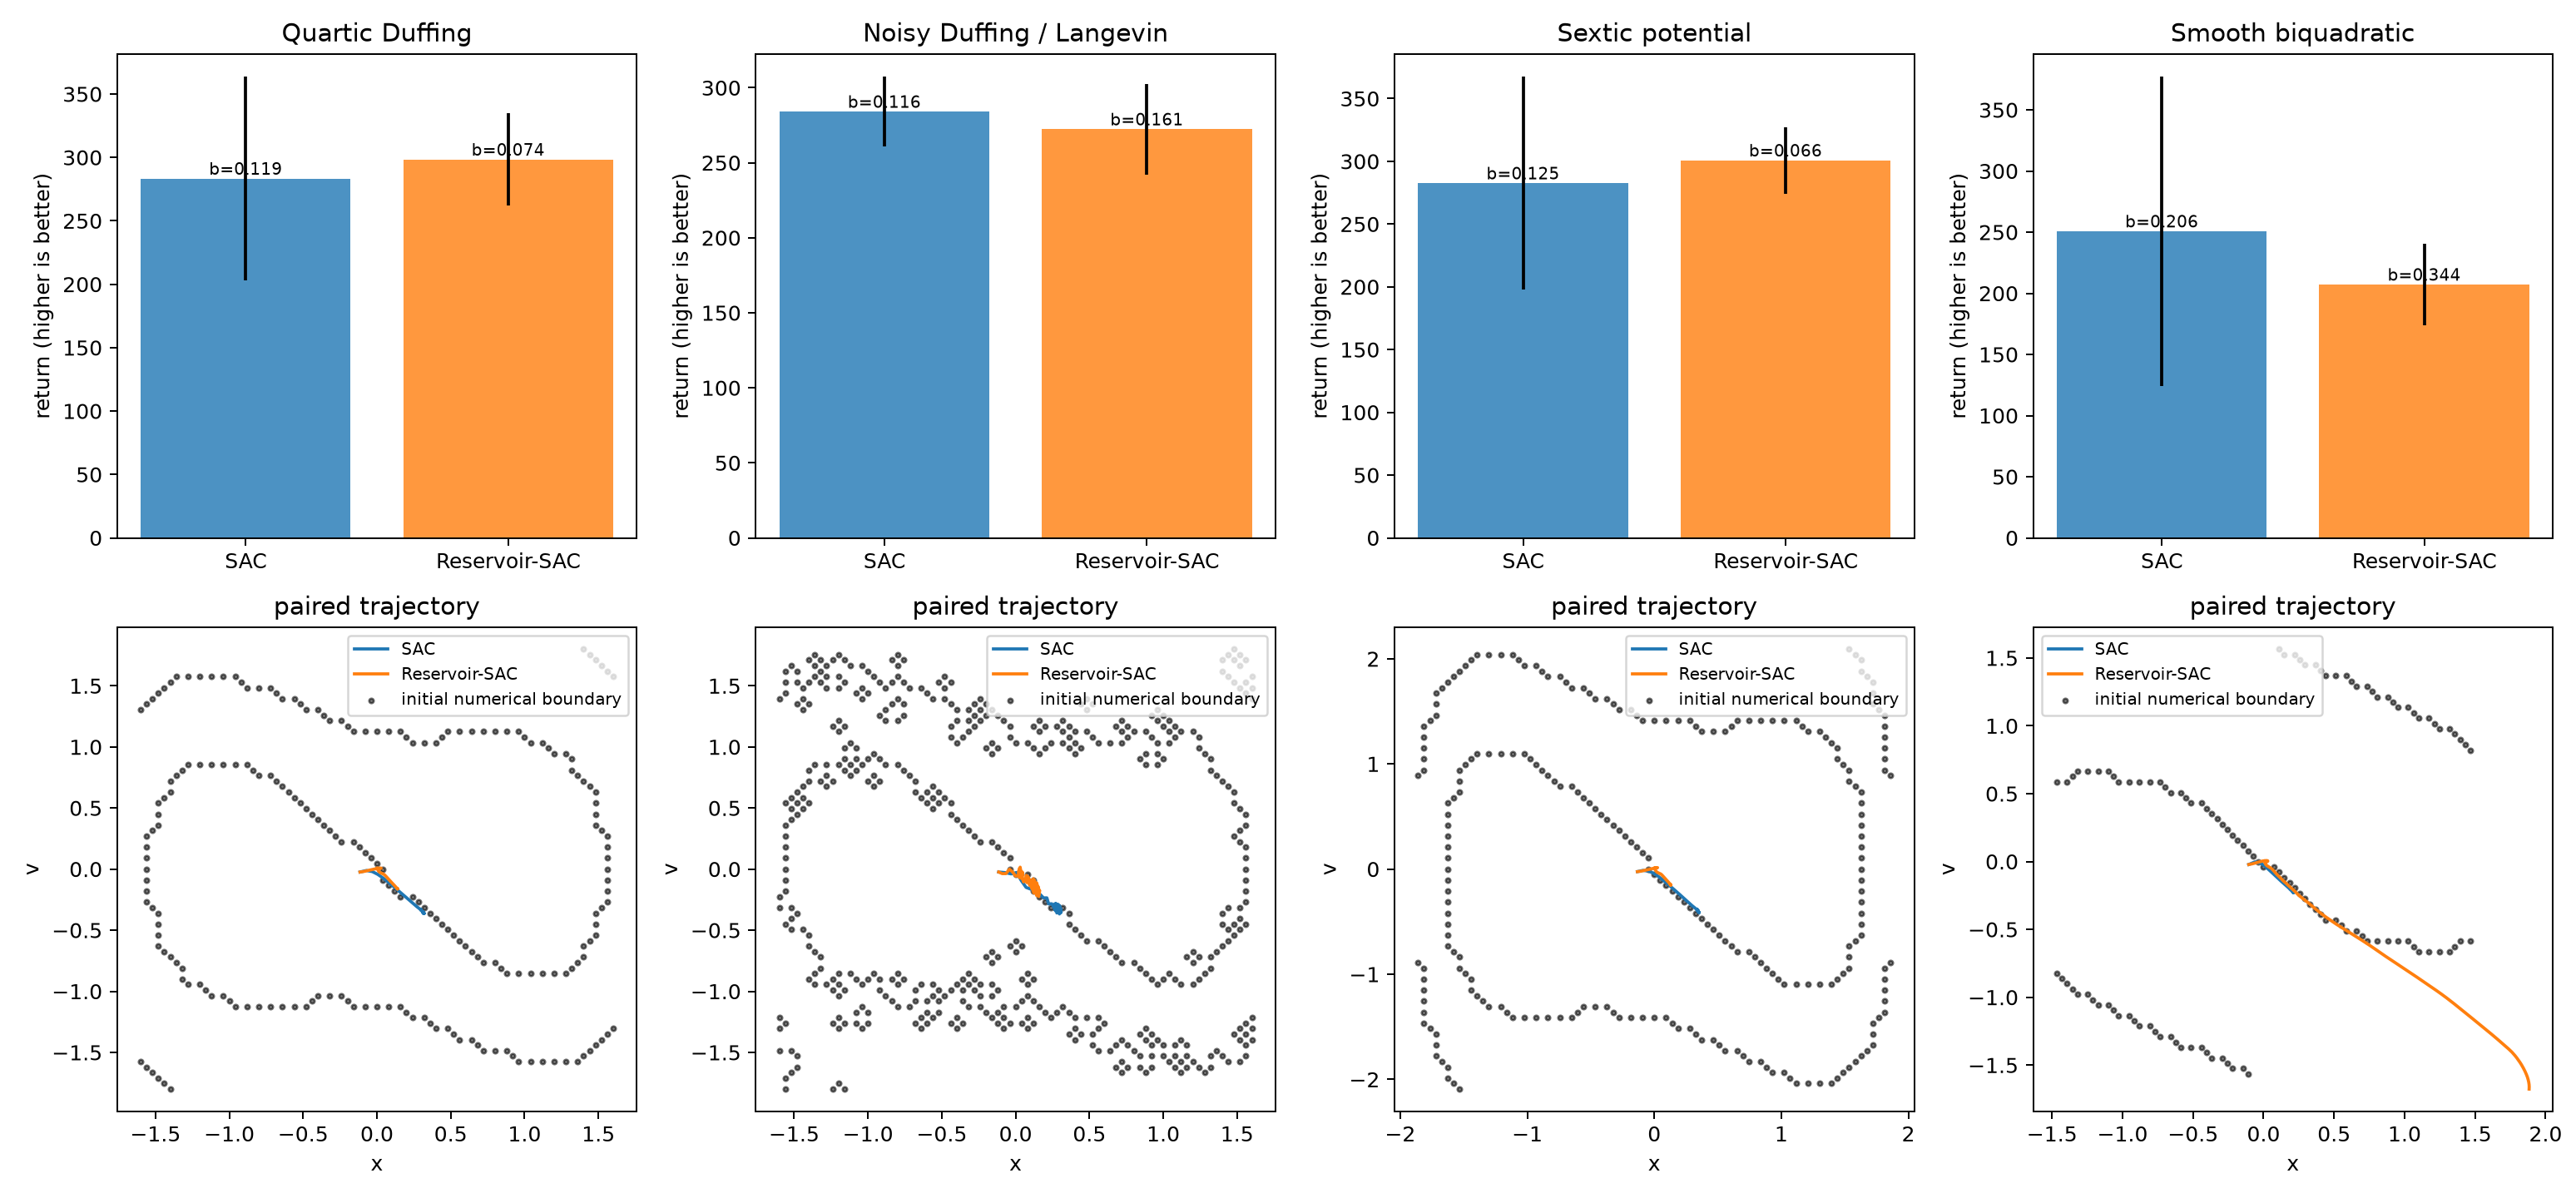

The file beside this chart, header and first rows:
system, model, episode, seed, return, mean_boundary_score, survived_steps
duffing, SAC, 0, 10000, 316.9, 0.005185, 300
duffing, SAC, 1, 10001, 318.5, 0.0, 300
duffing, SAC, 2, 10002, 309.7, 0.02741, 300
duffing, SAC, 3, 10003, 259.2, 0.197, 300
duffing, SAC, 4, 10004, 309.4, 0.02963, 300
duffing, SAC, 5, 10005, 317.6, 0.002963, 300
duffing, SAC, 6, 10006, 318.5, 0.0, 300
duffing, SAC, 7, 10007, 48.11, 0.9215, 300
duffing, SAC, 8, 10008, 318.1, 0.001111, 300
duffing, SAC, 9, 10009, 316.3, 0.007407, 300
duffing, Reservoir-SAC, 0, 10000, 317.4, 0.01185, 300
duffing, Reservoir-SAC, 1, 10001, 317, 0.01185, 300
duffing, Reservoir-SAC, 2, 10002, 303.3, 0.05593, 300
duffing, Reservoir-SAC, 3, 10003, 284.3, 0.1159, 300
duffing, Reservoir-SAC, 4, 10004, 304.5, 0.05444, 300
duffing, Reservoir-SAC, 5, 10005, 312, 0.03037, 300
duffing, Reservoir-SAC, 6, 10006, 317.3, 0.01111, 300
duffing, Reservoir-SAC, 7, 10007, 193.2, 0.4204, 300
duffing, Reservoir-SAC, 8, 10008, 319, 0.006667, 300
duffing, Reservoir-SAC, 9, 10009, 314.6, 0.02222, 300
langevin, SAC, 0, 10000, 295.6, 0.07537, 300
langevin, SAC, 1, 10001, 298.2, 0.06731, 300
langevin, SAC, 2, 10002, 293, 0.08343, 300
langevin, SAC, 3, 10003, 259.8, 0.1942, 300
langevin, SAC, 4, 10004, 287.1, 0.1025, 300
langevin, SAC, 5, 10005, 297.5, 0.06935, 300
langevin, SAC, 6, 10006, 298, 0.06759, 300
langevin, SAC, 7, 10007, 222.5, 0.3401, 300
langevin, SAC, 8, 10008, 290.8, 0.09065, 300
langevin, SAC, 9, 10009, 297.2, 0.07, 300
langevin, Reservoir-SAC, 0, 10000, 289.9, 0.1022, 300
langevin, Reservoir-SAC, 1, 10001, 288.1, 0.1088, 300
langevin, Reservoir-SAC, 2, 10002, 273.7, 0.1568, 300
langevin, Reservoir-SAC, 3, 10003, 259.7, 0.1983, 300
langevin, Reservoir-SAC, 4, 10004, 276.6, 0.1463, 300
langevin, Reservoir-SAC, 5, 10005, 287.5, 0.1125, 300
langevin, Reservoir-SAC, 6, 10006, 288.5, 0.107, 300
langevin, Reservoir-SAC, 7, 10007, 186.5, 0.4437, 300
langevin, Reservoir-SAC, 8, 10008, 285.6, 0.1163, 300
langevin, Reservoir-SAC, 9, 10009, 286.5, 0.1145, 300
sextic, SAC, 0, 10000, 317.1, 0.006667, 300
sextic, SAC, 1, 10001, 319.1, 0.0, 300
sextic, SAC, 2, 10002, 308.2, 0.03593, 300
sextic, SAC, 3, 10003, 267.6, 0.1737, 300
sextic, SAC, 4, 10004, 308.5, 0.03444, 300
sextic, SAC, 5, 10005, 318, 0.003333, 300
sextic, SAC, 6, 10006, 319.3, 0.0003704, 300
sextic, SAC, 7, 10007, 32.08, 0.9837, 300
sextic, SAC, 8, 10008, 318.7, 0.0003704, 300
sextic, SAC, 9, 10009, 315.8, 0.01037, 300
sextic, Reservoir-SAC, 0, 10000, 316.6, 0.0137, 300
sextic, Reservoir-SAC, 1, 10001, 316.3, 0.01333, 300
sextic, Reservoir-SAC, 2, 10002, 301.7, 0.06333, 300
sextic, Reservoir-SAC, 3, 10003, 281.9, 0.1241, 300
sextic, Reservoir-SAC, 4, 10004, 303.7, 0.05593, 300
sextic, Reservoir-SAC, 5, 10005, 310, 0.03519, 300
sextic, Reservoir-SAC, 6, 10006, 317.3, 0.01222, 300
sextic, Reservoir-SAC, 7, 10007, 228.2, 0.3063, 300
sextic, Reservoir-SAC, 8, 10008, 318, 0.007407, 300
sextic, Reservoir-SAC, 9, 10009, 312.8, 0.02556, 300
... 20 more rows
